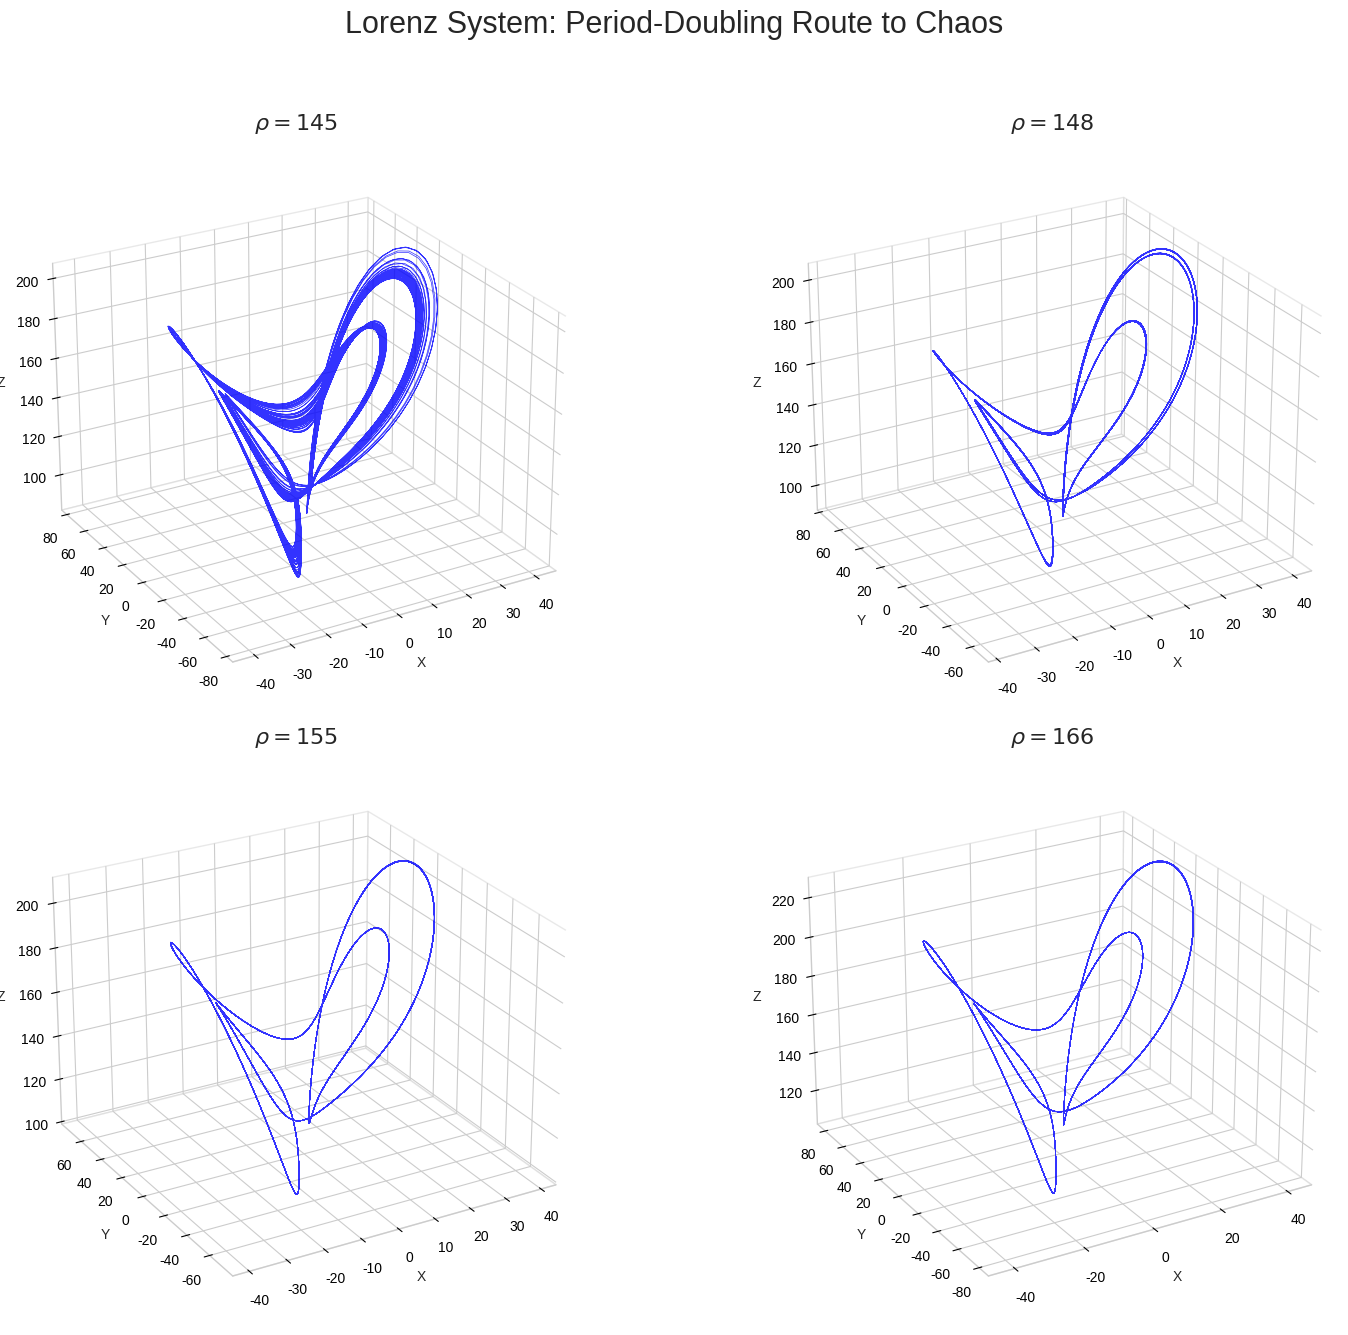

Source code (Python):
import numpy as np
import matplotlib.pyplot as plt

# Define Lorenz system
def lorenz_system(state, t, sigma, rho, beta):
    x, y, z = state
    dxdt = sigma * (y - x)
    dydt = x * (rho - z) - y
    dzdt = x * y - beta * z
    return np.array([dxdt, dydt, dzdt])

# RK4
def rk4_step(f, state, t, dt, *params):
    k1 = dt * f(state, t, *params)
    k2 = dt * f(state + 0.5 * k1, t + 0.5 * dt, *params)
    k3 = dt * f(state + 0.5 * k2, t + 0.5 * dt, *params)
    k4 = dt * f(state + k3, t + dt, *params)
    return state + (k1 + 2*k2 + 2*k3 + k4) / 6.0

# Solve and discard transients
def solve_lorenz(rho, sigma=10.0, beta=8.0/3.0, 
                 x0=1.0, y0=1.0, z0=1.0, 
                 dt=0.005, n_steps=20000, n_transient=4000):
    state = np.array([x0, y0, z0])
    x_history = np.zeros(n_steps - n_transient)
    y_history = np.zeros(n_steps - n_transient)
    z_history = np.zeros(n_steps - n_transient)

    for i in range(n_steps):
        t = i * dt
        state = rk4_step(lorenz_system, state, t, dt, sigma, rho, beta)
        if i >= n_transient:
            idx = i - n_transient
            x_history[idx], y_history[idx], z_history[idx] = state

    return x_history, y_history, z_history

# Plot Lorenz attractors for different rho values
def plot_lorenz_bifurcations(rho_values, save_path='lorenz_period_doubling.png'):
    plt.style.use('seaborn-v0_8-whitegrid')
    fig = plt.figure(figsize=(16, 14))
    fig.suptitle('Lorenz System: Period-Doubling Route to Chaos', fontsize=22)

    for i, rho in enumerate(rho_values):
        ax = fig.add_subplot(2, 2, i + 1, projection='3d')
        print(f"Simulating for rho = {rho}...")
        x, y, z = solve_lorenz(rho=rho)

        ax.plot(x, y, z, color='blue', lw=0.5, alpha=0.8)
        ax.set_title(f"$\\rho = {rho}$", fontsize=16)
        ax.set_xlabel("X", fontsize=10)
        ax.set_ylabel("Y", fontsize=10)
        ax.set_zlabel("Z", fontsize=10)

        # Set plot styles
        ax.tick_params(colors='black')
        for axis in [ax.xaxis, ax.yaxis, ax.zaxis]:
            axis.pane.set_facecolor('white')
            axis.pane.set_edgecolor('lightgray')

        ax.grid(True, color='lightgray', linestyle='dotted', linewidth=0.5)
        ax.view_init(elev=25, azim=-120)

    plt.tight_layout(rect=[0, 0.03, 1, 0.95])
    plt.savefig(save_path, dpi=300, bbox_inches='tight', facecolor='white')
    print(f"\nPlot saved as '{save_path}'")
    plt.show()

# Run simulation for given rho values
if __name__ == '__main__':
    rho_list = [145, 148, 155, 166]
    plot_lorenz_bifurcations(rho_list)

